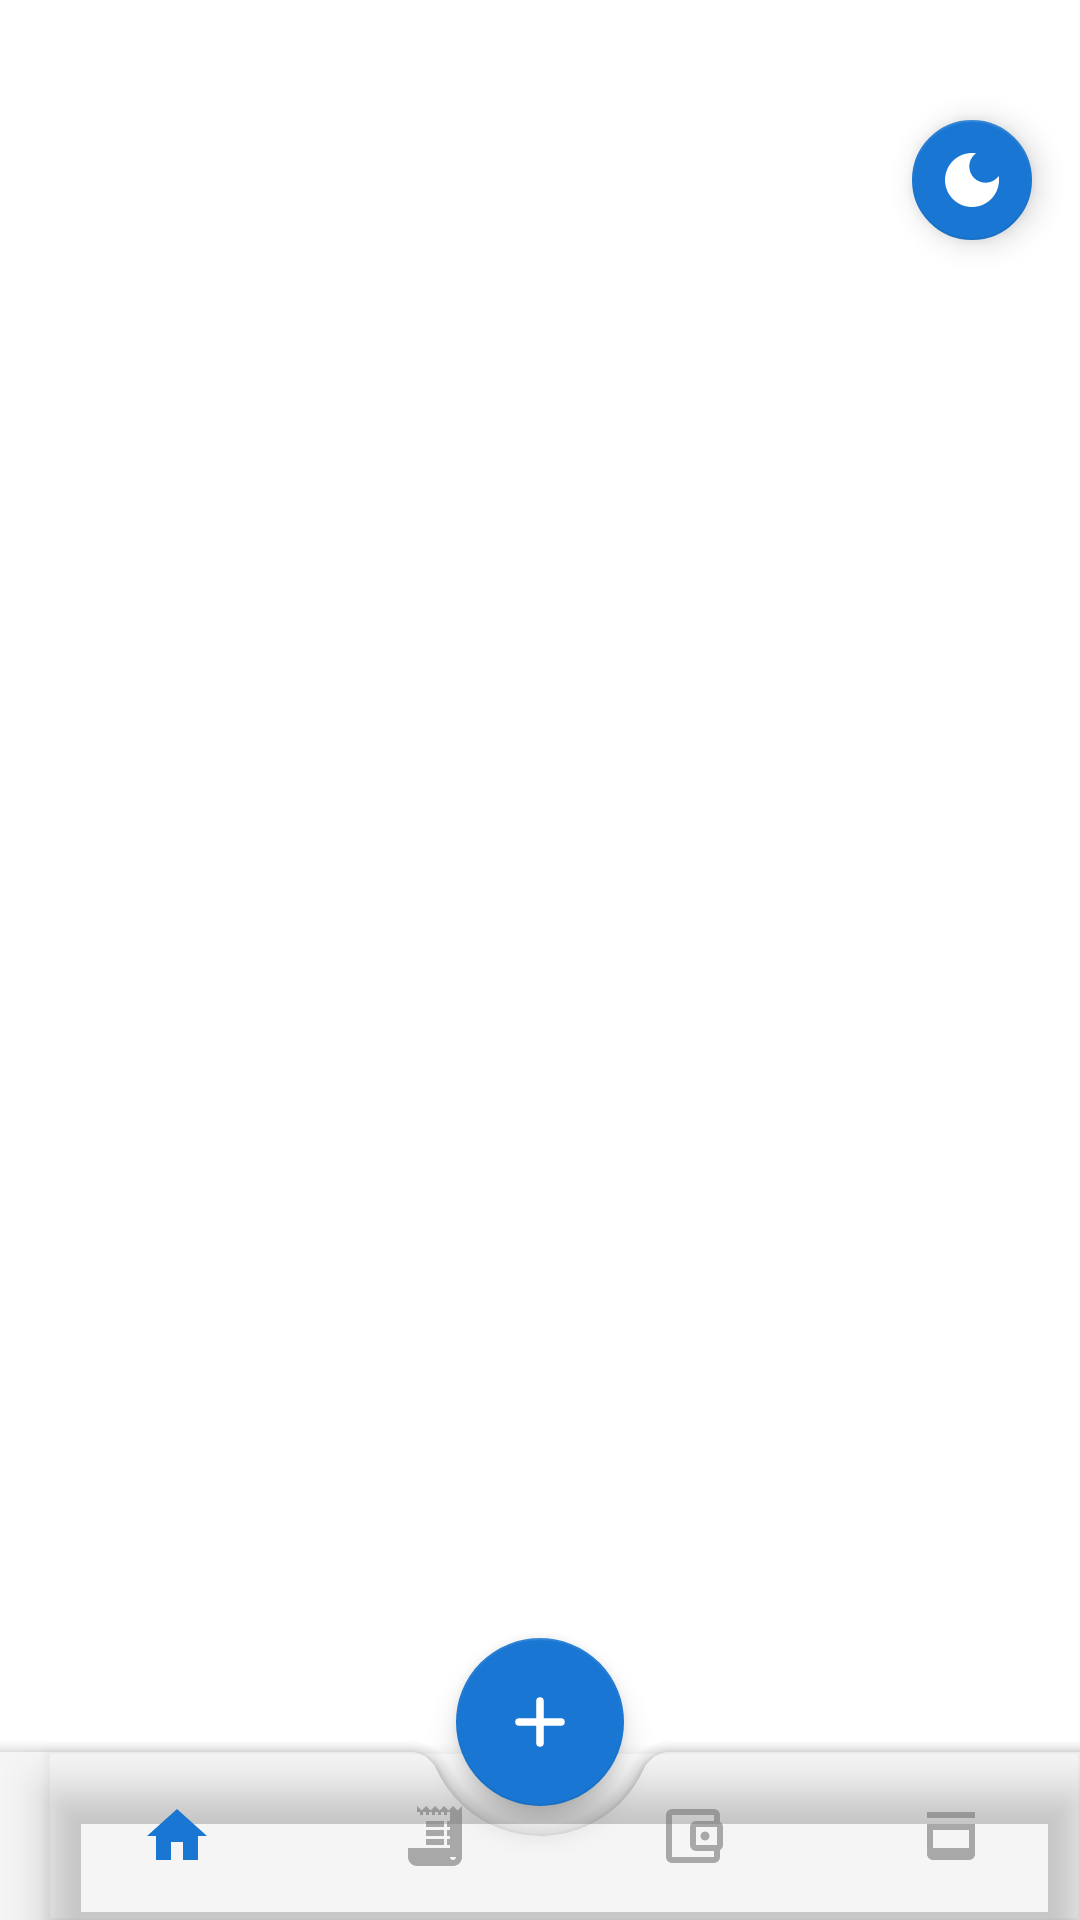

The Android layout XML behind this screen, and the referenced resources:
<!-- AndroidManifest.xml: application theme Theme.MoneyMind -->
<!-- res/layout/activity_main.xml -->
<?xml version="1.0" encoding="utf-8"?>
<androidx.coordinatorlayout.widget.CoordinatorLayout xmlns:android="http://schemas.android.com/apk/res/android"
    xmlns:app="http://schemas.android.com/apk/res-auto"
    xmlns:tools="http://schemas.android.com/tools"
    android:layout_width="match_parent"
    android:layout_height="match_parent"
    android:background="@color/colorBackground"
    tools:context=".MainActivity">

    <androidx.fragment.app.FragmentContainerView
        android:id="@+id/nav_host_fragment"
        android:layout_width="match_parent"
        android:layout_height="match_parent"
        android:layout_marginBottom="56dp" />

    <com.google.android.material.bottomappbar.BottomAppBar
        android:id="@+id/bottomAppBar"
        android:layout_width="match_parent"
        android:layout_height="wrap_content"
        android:layout_gravity="bottom"
        app:fabCradleMargin="10dp"
        app:fabCradleRoundedCornerRadius="10dp"
        app:fabCradleVerticalOffset="10dp">

        <com.google.android.material.bottomnavigation.BottomNavigationView
            android:id="@+id/bottomNavigationView"
            android:layout_width="match_parent"
            android:layout_height="match_parent"
            android:background="@android:color/transparent"
            app:itemIconSize="24dp"
            app:labelVisibilityMode="unlabeled"
            app:menu="@menu/bottom_nav_menu" />

    </com.google.android.material.bottomappbar.BottomAppBar>

    <com.google.android.material.floatingactionbutton.FloatingActionButton
        android:id="@+id/fab"
        android:layout_width="wrap_content"
        android:layout_height="wrap_content"
        android:contentDescription="Add Transaction"
        android:src="@drawable/ic_add"
        app:backgroundTint="@color/colorPrimary"
        app:tint="@color/white"
        app:fabSize="normal"
        app:layout_anchor="@id/bottomAppBar" />

    <com.google.android.material.floatingactionbutton.FloatingActionButton
        android:id="@+id/toggle_theme_button"
        android:layout_width="wrap_content"
        android:layout_height="wrap_content"
        android:layout_gravity="top|end"
        android:layout_marginTop="40dp"
        android:layout_marginEnd="16dp"
        android:contentDescription="Toggle Theme"
        android:src="@drawable/ic_dark_mode"
        app:backgroundTint="@color/colorPrimary"
        app:fabSize="mini"
        app:tint="@color/white" />

</androidx.coordinatorlayout.widget.CoordinatorLayout>
<!-- resources referenced by this layout -->
<resources>
  <color name="colorBackground">#FFFFFF</color>
  <color name="colorPrimary">#1976D2</color>
  <color name="white">#FFFFFF</color>
  <!-- drawable ic_add (drawable) -->
  <vector xmlns:android="http://schemas.android.com/apk/res/android"
      android:width="24dp"
      android:height="24dp"
      android:viewportWidth="24"
      android:viewportHeight="24">
      <path
          android:strokeColor="@android:color/white"
          android:strokeWidth="2.5"
          android:strokeLineCap="round"
          android:fillColor="@android:color/transparent"
          android:pathData="M12,5v14M19,12H5"/>
  </vector>
  <!-- drawable ic_dark_mode (drawable) -->
  <vector xmlns:android="http://schemas.android.com/apk/res/android"
      android:width="24dp"
      android:height="24dp"
      android:viewportWidth="24"
      android:viewportHeight="24"
      android:tint="?attr/colorOnPrimary">
    <path
        android:fillColor="@android:color/white"
        android:pathData="M12,3c-4.97,0 -9,4.03 -9,9s4.03,9 9,9s9,-4.03 9,-9c0,-0.46 -0.04,-0.92 -0.1,-1.36c-0.98,1.37 -2.58,2.26 -4.4,2.26c-2.98,0 -5.4,-2.42 -5.4,-5.4c0,-1.81 0.89,-3.42 2.26,-4.4C12.92,3.04 12.46,3 12,3L12,3z"/>
  </vector>
  <style name="Theme.MoneyMind" parent="Theme.MaterialComponents.Light.NoActionBar">
          
          <item name="colorPrimary">@color/colorPrimary</item>
          <item name="colorPrimaryVariant">@color/colorPrimaryVariant</item>
          <item name="colorOnPrimary">@color/white</item>
          
          
          <item name="colorSecondary">@color/colorAccent</item>
          <item name="colorSecondaryVariant">@color/colorAccent</item>
          <item name="colorOnSecondary">@color/black</item>
          
          
          <item name="android:statusBarColor">@color/colorPrimary</item>
          
          
          <item name="android:windowBackground">@color/colorBackground</item>
          <item name="colorSurface">@color/colorSurface</item>
          <item name="colorOnSurface">@color/colorText</item>
          <item name="colorOnBackground">@color/colorText</item>
          
          
          <item name="android:textColor">@color/colorText</item>
          <item name="android:textColorPrimary">@color/colorText</item>
          <item name="android:textColorSecondary">@color/colorTextSecondary</item>
          
          
          <item name="colorError">@color/colorError</item>
          <item name="colorOnError">@color/white</item>
          
          
          <item name="bottomNavigationStyle">@style/Widget.MoneyMind.BottomNavigationView</item>
          
          
          <item name="floatingActionButtonStyle">@style/Widget.MoneyMind.FloatingActionButton</item>
      </style>
  <color name="colorPrimaryVariant">#1565C0</color>
  <color name="colorAccent">#FF9800</color>
  <color name="black">#000000</color>
  <color name="colorSurface">#F5F5F5</color>
  <color name="colorText">#222222</color>
  <color name="colorTextSecondary">#757575</color>
  <color name="colorError">#D32F2F</color>
  <style name="Widget.MoneyMind.BottomNavigationView" parent="Widget.MaterialComponents.BottomNavigationView">
          <item name="materialThemeOverlay">@style/ThemeOverlay.MoneyMind.BottomNavigationView</item>
      </style>
  <style name="Widget.MoneyMind.FloatingActionButton" parent="Widget.MaterialComponents.FloatingActionButton">
          <item name="backgroundTint">@color/colorPrimary</item>
          <item name="tint">@color/white</item>
      </style>
  <style name="ThemeOverlay.MoneyMind.BottomNavigationView" parent="">
          <item name="colorPrimary">@color/colorPrimary</item>
          <item name="colorOnSurface">@color/colorTextSecondary</item>
      </style>
</resources>
